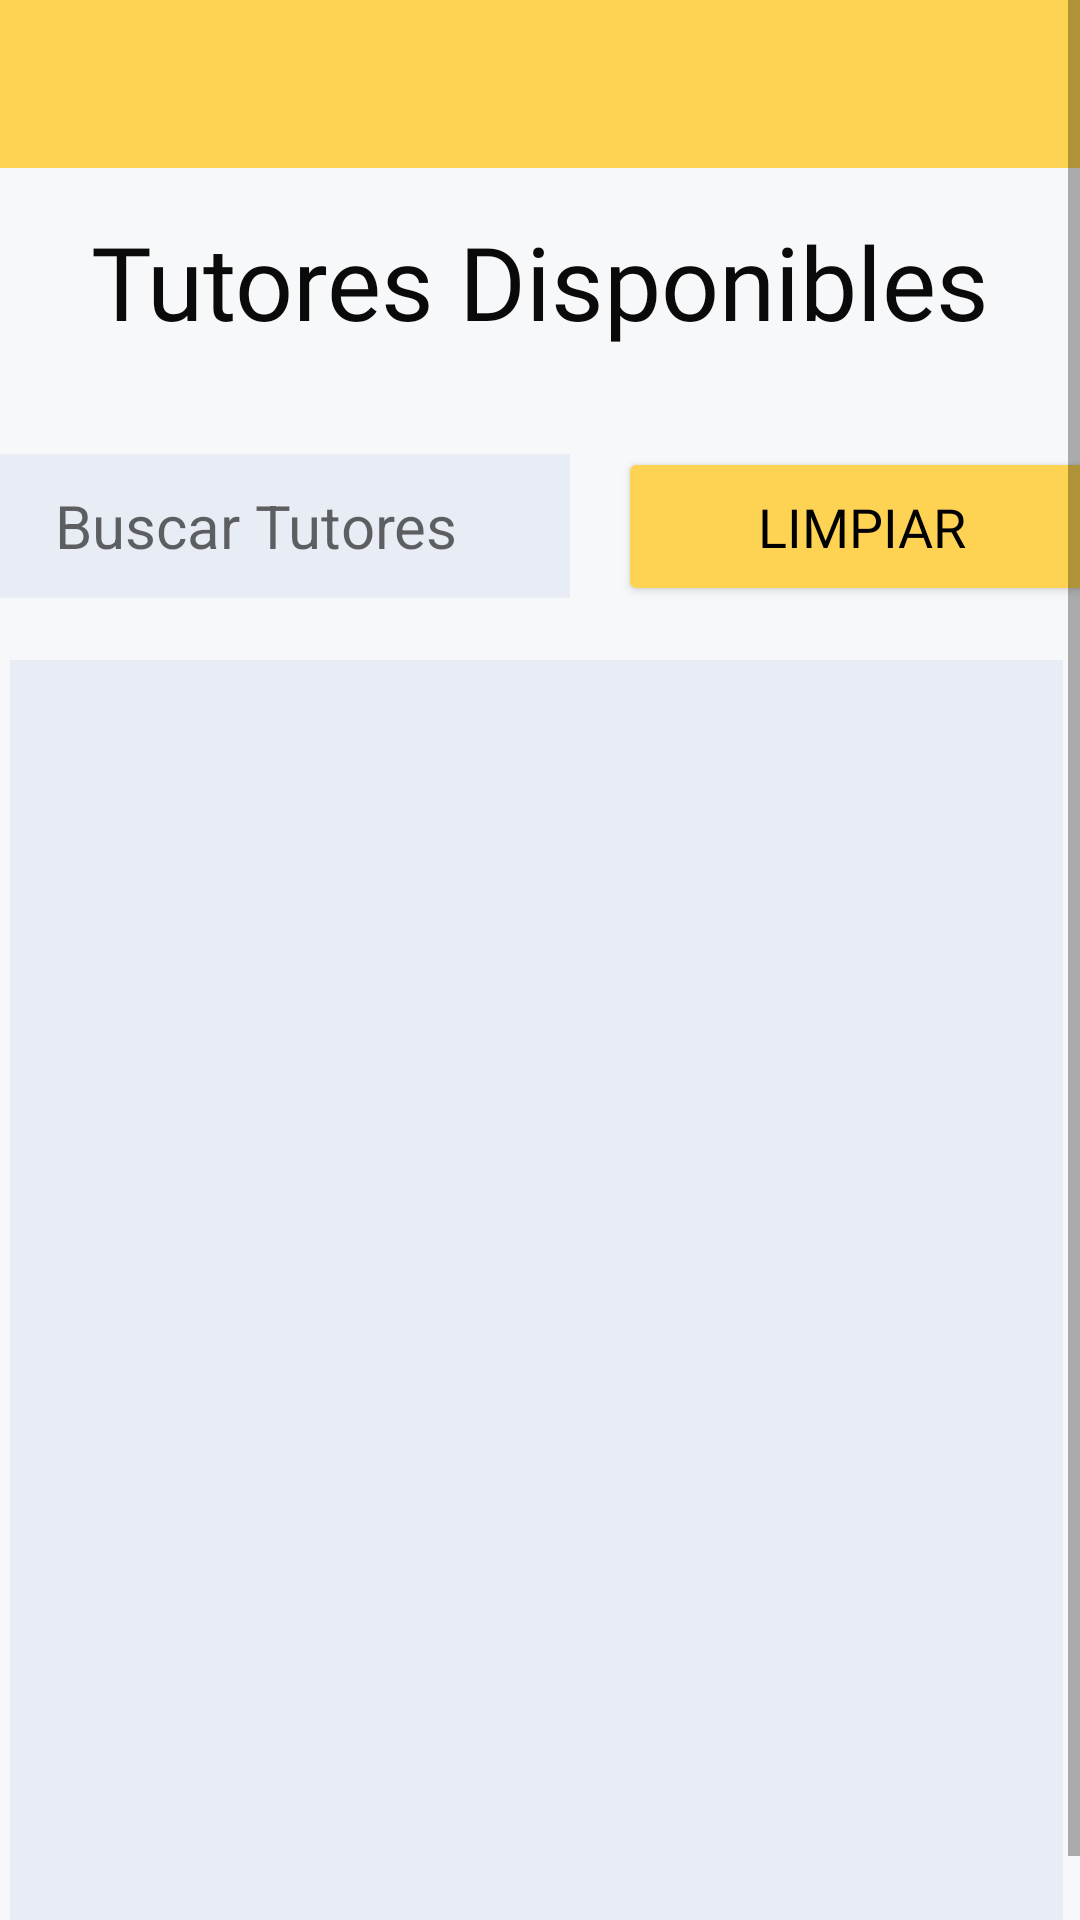

Produce the Android XML layout that renders to this screen, including the resource entries it uses.
<!-- AndroidManifest.xml: activity theme Theme.UniMaps.NoActionBar -->
<!-- res/layout/tutors_search.xml -->
<?xml version="1.0" encoding="utf-8"?>
<ScrollView
    xmlns:android="http://schemas.android.com/apk/res/android"
    xmlns:app="http://schemas.android.com/apk/res-auto"
    xmlns:tools="http://schemas.android.com/tools"
    android:layout_width="match_parent"
    android:layout_height="match_parent"
    android:background="@color/gray_forms">

    <LinearLayout
        android:id="@+id/tutor_search"
        android:layout_width="match_parent"
        android:layout_height="wrap_content"
        android:gravity="center"
        android:orientation="vertical"
        android:textAlignment="center"
        android:textDirection="firstStrongRtl"
        android:visibility="visible">

        
        <androidx.appcompat.widget.Toolbar
            android:id="@+id/my_toolbar"
            android:layout_width="409dp"
            android:layout_height="56dp"
            android:layout_marginBottom="8dp"
            android:background="@color/yellow"
            android:titleTextColor="@color/white" />

        <TextView
            android:id="@+id/tutor_title"
            android:layout_width="371dp"
            android:layout_height="56dp"
            android:layout_marginTop="7dp"
            android:layout_marginBottom="12dp"
            android:background="@color/gray_forms"
            android:backgroundTint="@color/gray_forms"
            android:fontFamily="@font/urbanist_semi_bold"
            android:text="Tutores Disponibles"
            android:textAlignment="center"
            android:textAppearance="@style/TextAppearance.AppCompat.Large"
            android:textColor="#0B0A0A"
            android:textSize="34sp"
            android:visibility="visible" />

        <LinearLayout
            android:layout_width="388dp"
            android:layout_height="wrap_content"
            android:layout_marginTop="10dp"
            android:layout_marginEnd="5dp"
            android:gravity="center"
            android:orientation="horizontal">

            <EditText
                android:id="@+id/editTextSearch2"
                style="@android:style/Widget.Material.SearchView"
                android:layout_width="0dp"
                android:layout_height="48dp"
                android:layout_marginEnd="8dp"
                android:layout_weight="1"
                android:background="@color/gray_form_border"
                android:hint="Buscar Tutores"
                android:showDividers="middle|beginning|end"
                android:textAlignment="center"
                android:textSize="20sp"
                android:visibility="visible" />

            <Button
                android:id="@+id/FilterButton2"
                android:layout_width="163dp"
                android:layout_height="53dp"
                android:layout_marginStart="8dp"
                android:backgroundTint="@color/yellow"
                android:fontFamily="@font/urbanist_semi_bold"
                android:text="limpiar"
                android:textColor="@color/black"
                android:textSize="18sp"
                app:cornerRadius="10dp" />

        </LinearLayout>

        <ListView
            android:id="@+id/listViewTutores"
            android:layout_width="wrap_content"
            android:layout_height="442dp"
            android:layout_marginStart="4dp"
            android:layout_marginTop="18dp"
            android:layout_marginEnd="5dp"
            android:background="@color/gray_form_border"
            android:visibility="visible" />

    </LinearLayout>
</ScrollView>
<!-- resources referenced by this layout -->
<resources>
  <color name="black">#FF000000</color>
  <color name="gray_form_border">#E8ECF4</color>
  <color name="gray_forms">#F7F8F9</color>
  <color name="white">#FFFFFFFF</color>
  <color name="yellow">#FED353</color>
  <style name="Theme.UniMaps.NoActionBar">
          <item name="windowActionBar">false</item>
          <item name="windowNoTitle">true</item>
      </style>
</resources>
